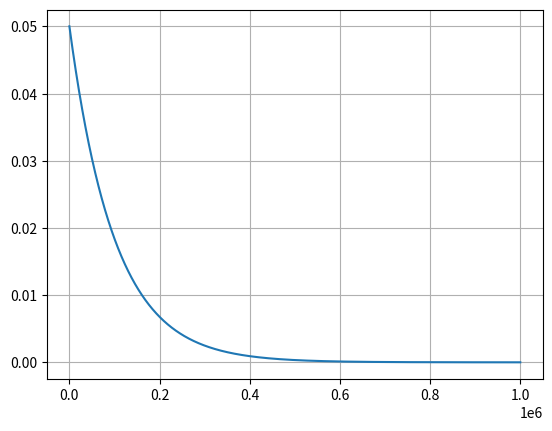

The script that saved this image:
import argparse
import matplotlib.pyplot as plt
import numpy as np


if __name__ == '__main__':

    prs = argparse.ArgumentParser(formatter_class=argparse.ArgumentDefaultsHelpFormatter)
    # prs.add_argument("-e", dest="epsilon", type=float, required=True, help="Epsilon\n")
    # prs.add_argument("-d", dest="decay", type=float, required=True, help="Epsilon\n")
    args = prs.parse_args()

    plt.plot([i for i in range(0, 1000000, 5)], [0.05 * 0.99995**i for i in range(0, 200000)])

    plt.grid()
    plt.show()
